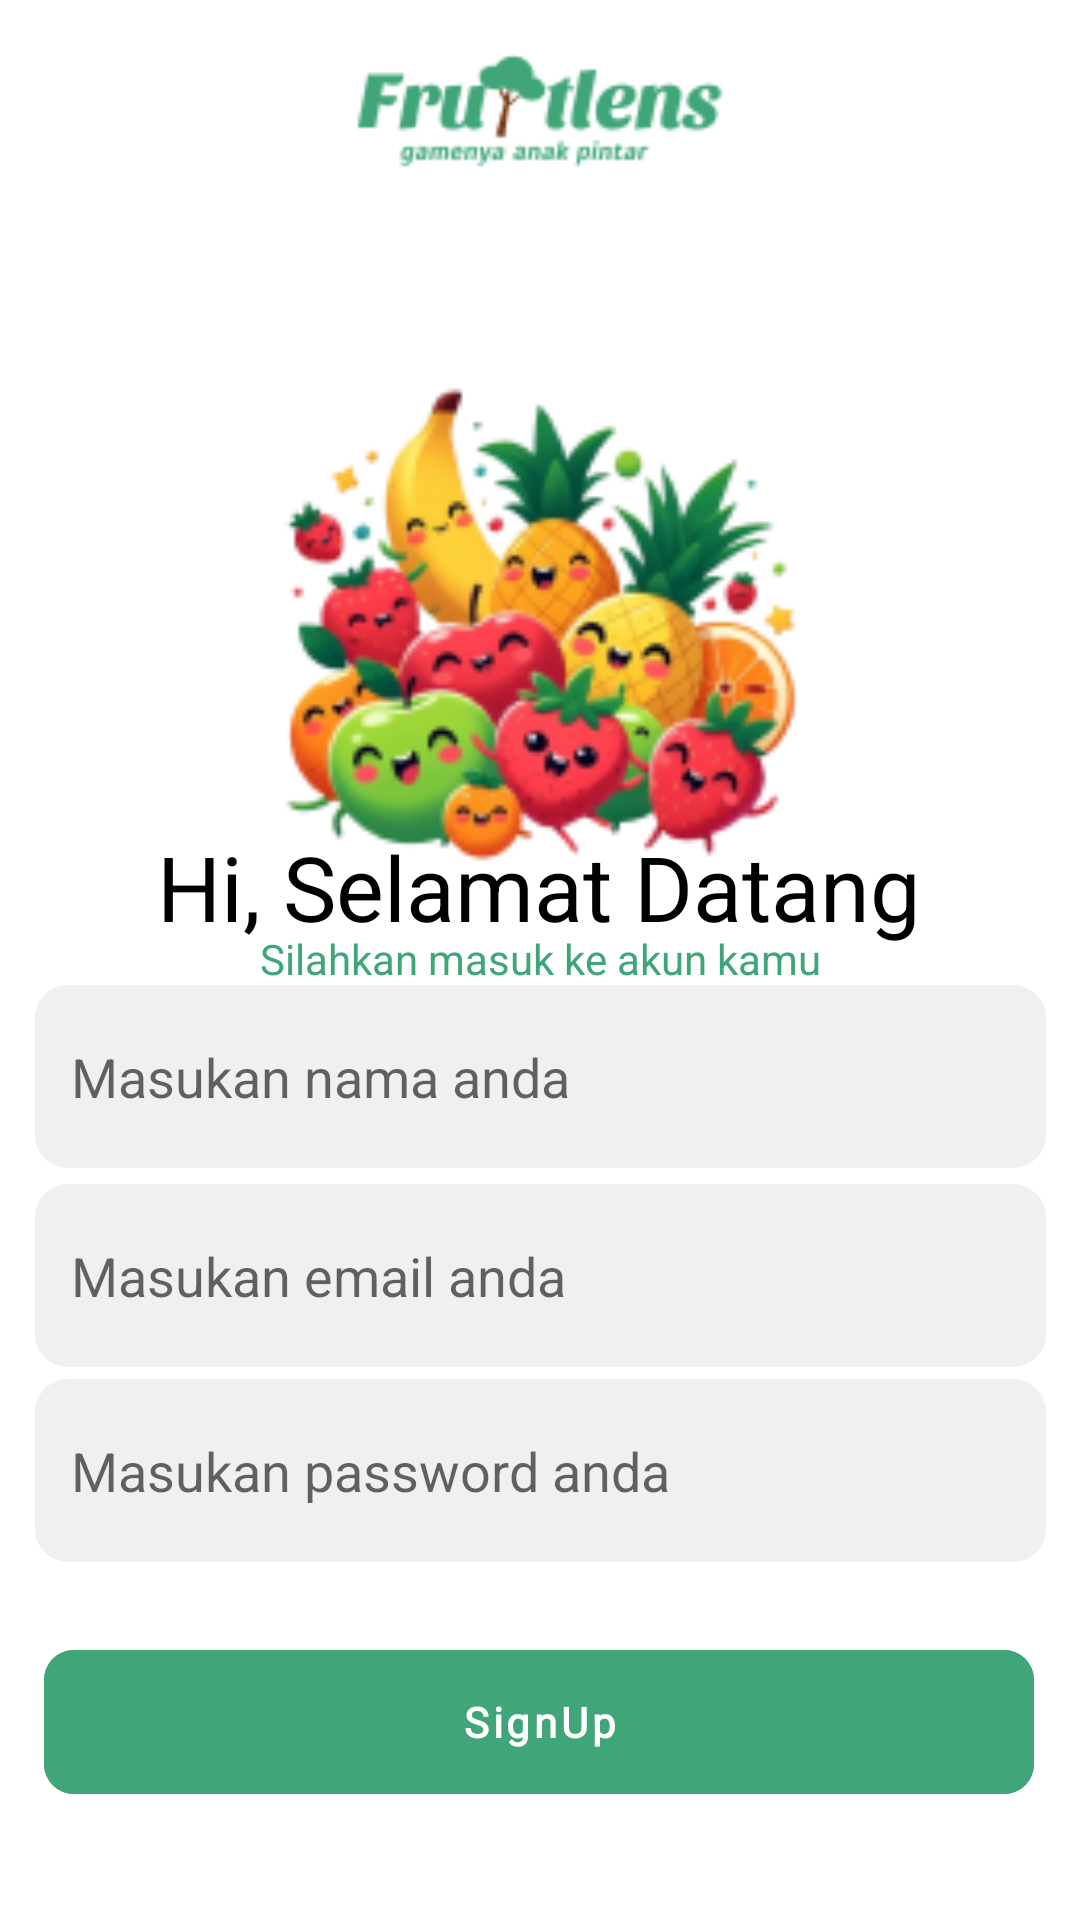

The Android layout XML behind this screen, and the referenced resources:
<!-- AndroidManifest.xml: application theme Theme.FruitLens -->
<!-- res/layout/activity_signup.xml -->
<?xml version="1.0" encoding="utf-8"?>
<androidx.constraintlayout.widget.ConstraintLayout xmlns:android="http://schemas.android.com/apk/res/android"
    xmlns:app="http://schemas.android.com/apk/res-auto"
    xmlns:tools="http://schemas.android.com/tools"
    android:layout_width="match_parent"
    android:layout_height="match_parent"
    tools:context=".ui.login.LoginActivity">
    <ImageView
        android:id="@+id/imageView"
        android:layout_width="150dp"
        android:layout_height="40dp"
        android:layout_marginTop="16dp"
        android:contentDescription="@string/imageQuiz"
        android:scaleType="centerCrop"
        app:layout_constraintEnd_toEndOf="parent"
        app:layout_constraintHorizontal_bias="0.563"
        app:layout_constraintStart_toStartOf="parent"
        app:layout_constraintTop_toTopOf="parent"
        app:srcCompat="@drawable/fruitlens" />

    <EditText
        android:id="@+id/inputEmail"
        android:layout_width="337dp"
        android:layout_height="61dp"
        android:background="@drawable/edit_text_style"
        android:hint="@string/placeholder_email"
        android:padding="12dp"
        app:layout_constraintBottom_toTopOf="@+id/btnSignup"
        app:layout_constraintEnd_toEndOf="parent"
        app:layout_constraintStart_toStartOf="parent"
        app:layout_constraintTop_toTopOf="parent"
        app:layout_constraintVertical_bias="0.817" />

    <EditText
        android:id="@+id/inputNama"
        android:layout_width="337dp"
        android:layout_height="61dp"
        android:background="@drawable/edit_text_style"
        android:hint="@string/placeholder_name"
        android:padding="12dp"
        app:layout_constraintBottom_toTopOf="@+id/btnSignup"
        app:layout_constraintEnd_toEndOf="parent"
        app:layout_constraintStart_toStartOf="parent"
        app:layout_constraintTop_toTopOf="parent"
        app:layout_constraintVertical_bias="0.68" />

    <EditText
        android:id="@+id/inputPassword"
        android:layout_width="337dp"
        android:layout_height="61dp"
        android:background="@drawable/edit_text_style"
        android:hint="@string/placeholder_password"
        android:padding="12dp"
        android:textColor="@color/black"
        app:layout_constraintBottom_toTopOf="@+id/btnSignup"
        app:layout_constraintEnd_toEndOf="parent"
        app:layout_constraintStart_toStartOf="parent"
        app:layout_constraintTop_toTopOf="parent"
        app:layout_constraintVertical_bias="0.952" />

    <ProgressBar
        android:id="@+id/progressBar"
        android:layout_width="match_parent"
        android:layout_height="wrap_content"
        app:layout_constraintBottom_toBottomOf="parent"
        android:visibility="gone"
        app:layout_constraintEnd_toEndOf="parent"
        app:layout_constraintStart_toStartOf="parent"
        app:layout_constraintTop_toTopOf="parent"
        app:layout_constraintVertical_bias="0.499" />


    <com.google.android.material.button.MaterialButton
        android:id="@+id/btnSignup"
        style="?attr/borderlessButtonStyle"
        android:layout_width="330dp"
        android:layout_height="60dp"
        android:layout_marginBottom="36dp"
        android:backgroundTint="@color/green_app"
        android:fontFamily="@font/inter_medium"
        android:padding="12sp"
        android:text="@string/btn_SignUp"
        android:textAllCaps="false"
        android:textColor="@color/white"
        android:textStyle="bold"
        app:cornerRadius="10dp"
        app:layout_constraintBottom_toBottomOf="parent"
        app:layout_constraintEnd_toEndOf="parent"
        app:layout_constraintHorizontal_bias="0.493"
        app:layout_constraintStart_toStartOf="parent" />

    <TextView
        android:id="@+id/textView"
        android:layout_width="wrap_content"
        android:layout_height="wrap_content"
        android:text="@string/title_welcome"
        android:textColor="@color/black"
        android:textSize="30sp"
        app:layout_constraintBottom_toBottomOf="parent"
        app:layout_constraintEnd_toEndOf="parent"
        app:layout_constraintHorizontal_bias="0.496"
        app:layout_constraintStart_toStartOf="parent"
        app:layout_constraintTop_toTopOf="parent"
        app:layout_constraintVertical_bias="0.459"
        tools:fontFamily="@font/montserrat_medium" />

    <TextView
        android:id="@+id/textView1"
        android:layout_width="wrap_content"
        android:layout_height="wrap_content"
        android:text="@string/desc_signUp"
        android:textColor="@color/green_app"
        android:textSize="14sp"
        app:layout_constraintBottom_toBottomOf="parent"
        app:layout_constraintEnd_toEndOf="parent"
        app:layout_constraintStart_toStartOf="parent"
        app:layout_constraintTop_toTopOf="parent"
        app:layout_constraintVertical_bias="0.499"
        tools:fontFamily="@font/montserrat_medium" />

    <ImageView
        android:id="@+id/imageView3"
        android:layout_width="193dp"
        android:layout_height="161dp"
        app:layout_constraintBottom_toBottomOf="parent"
        app:layout_constraintEnd_toEndOf="parent"
        app:layout_constraintStart_toStartOf="parent"
        app:layout_constraintTop_toTopOf="parent"
        app:layout_constraintVertical_bias="0.268"
        app:srcCompat="@drawable/sampul_auth" />


</androidx.constraintlayout.widget.ConstraintLayout>
<!-- resources referenced by this layout -->
<resources>
  <color name="black">#FF000000</color>
  <color name="green_app">#40A578</color>
  <color name="white">#FFFFFFFF</color>
  <!-- drawable edit_text_style (drawable) -->
  <?xml version="1.0" encoding="utf-8"?>
  <selector xmlns:android="http://schemas.android.com/apk/res/android">
      <item>
          <shape android:shape="rectangle">
              <solid android:color="#f0f0f0" />
              <corners android:radius="10dp" />
  
              <stroke
                  android:width="2dp"
                  android:color="@color/gray_app" />
          </shape>
      </item>
  </selector>
  <!-- drawable fruitlens: png bitmap (drawable, 3095 bytes) -->
  <!-- drawable sampul_auth: png bitmap (drawable, 31163 bytes) -->
  <string name="btn_SignUp">SignUp</string>
  <string name="desc_signUp">Silahkan masuk ke akun kamu</string>
  <string name="imageQuiz">ImageQuiz</string>
  <string name="placeholder_email">Masukan email anda</string>
  <string name="placeholder_name">Masukan nama anda</string>
  <string name="placeholder_password">Masukan password anda</string>
  <string name="title_welcome">Hi, Selamat Datang</string>
  <style name="Theme.FruitLens" parent="Theme.MaterialComponents.DayNight">
          
          <item name="colorPrimary">@color/purple_500</item>
          <item name="colorPrimaryVariant">@color/purple_700</item>
          <item name="colorOnPrimary">@color/white</item>
          
          <item name="colorSecondary">@color/teal_200</item>
          <item name="colorSecondaryVariant">@color/teal_700</item>
          <item name="colorOnSecondary">@color/black</item>
          
          <item name="android:statusBarColor">?attr/colorPrimaryVariant</item>
          
      </style>
  <color name="gray_app">#f0f0f0</color>
  <color name="purple_500">#FF6200EE</color>
  <color name="purple_700">#FF3700B3</color>
  <color name="teal_200">#FF03DAC5</color>
  <color name="teal_700">#FF018786</color>
</resources>
